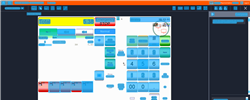
Task: Trigger Based Attended Automation
Workflow: NAMOS_KH_TillOverview_CheckCashDrawer

Step 1: Computer Vision in window 'Web Rep Console*' (msedge.exe)

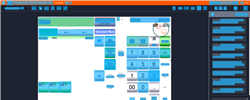
Step 2: CV refresh

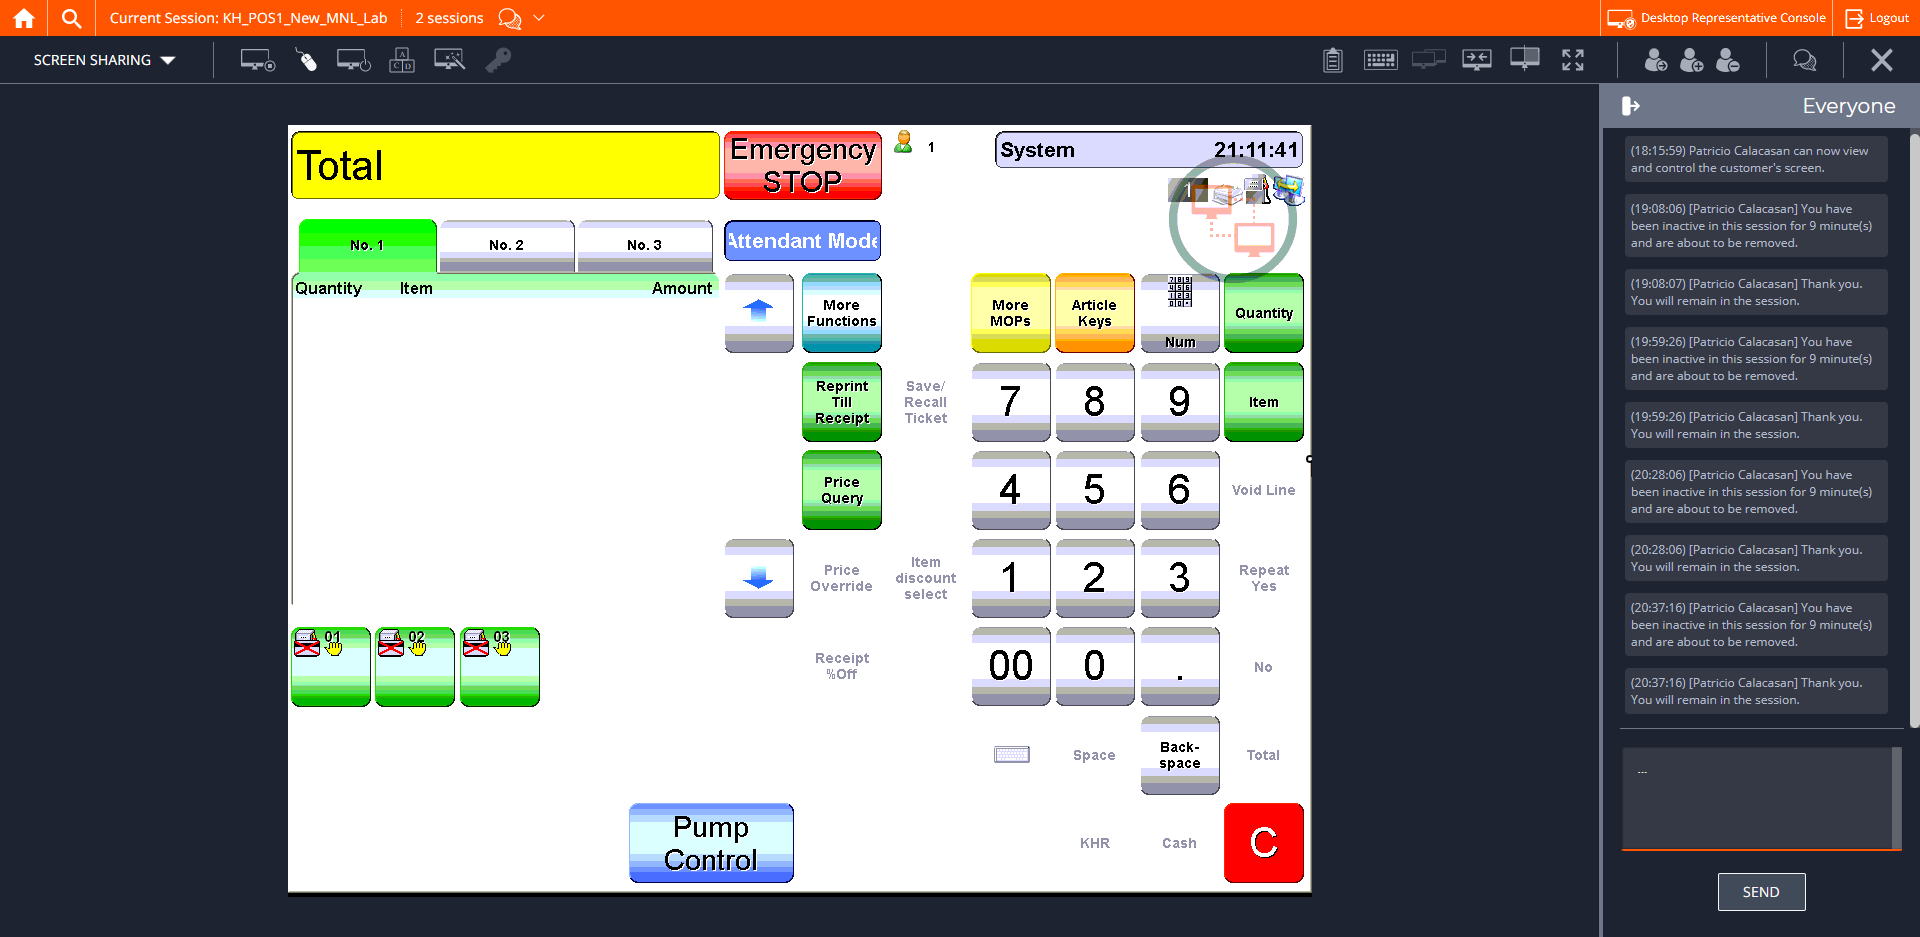
Step 3: CVCache

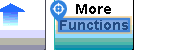
Step 4 [try]: CV Click - Text

Step 5: CvDescriptor (same screen as step 4)

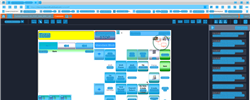
Step 6: CV refresh

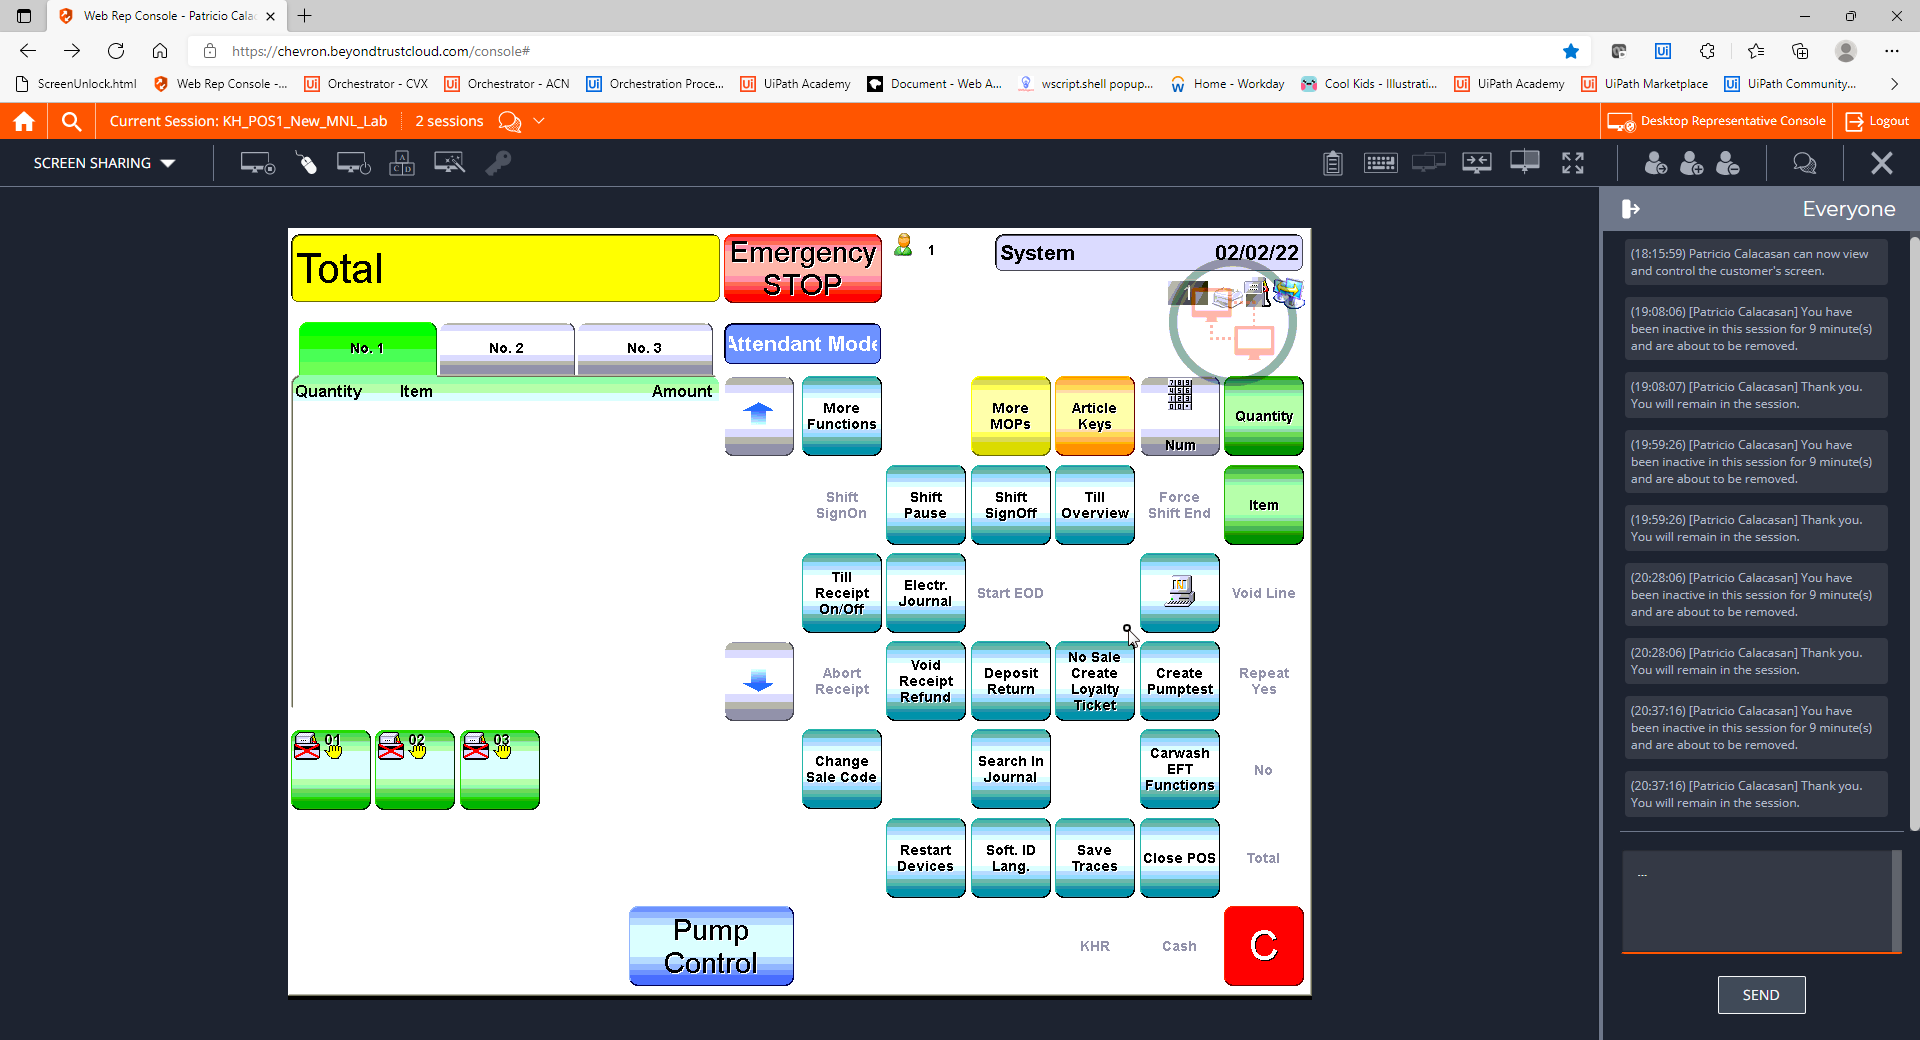
Step 7: CVCache

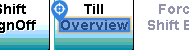
Step 8 [try]: CV Click - Text

Step 9: CvDescriptor (same screen as step 8)

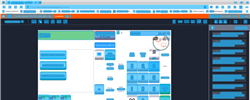
Step 10: CV refresh

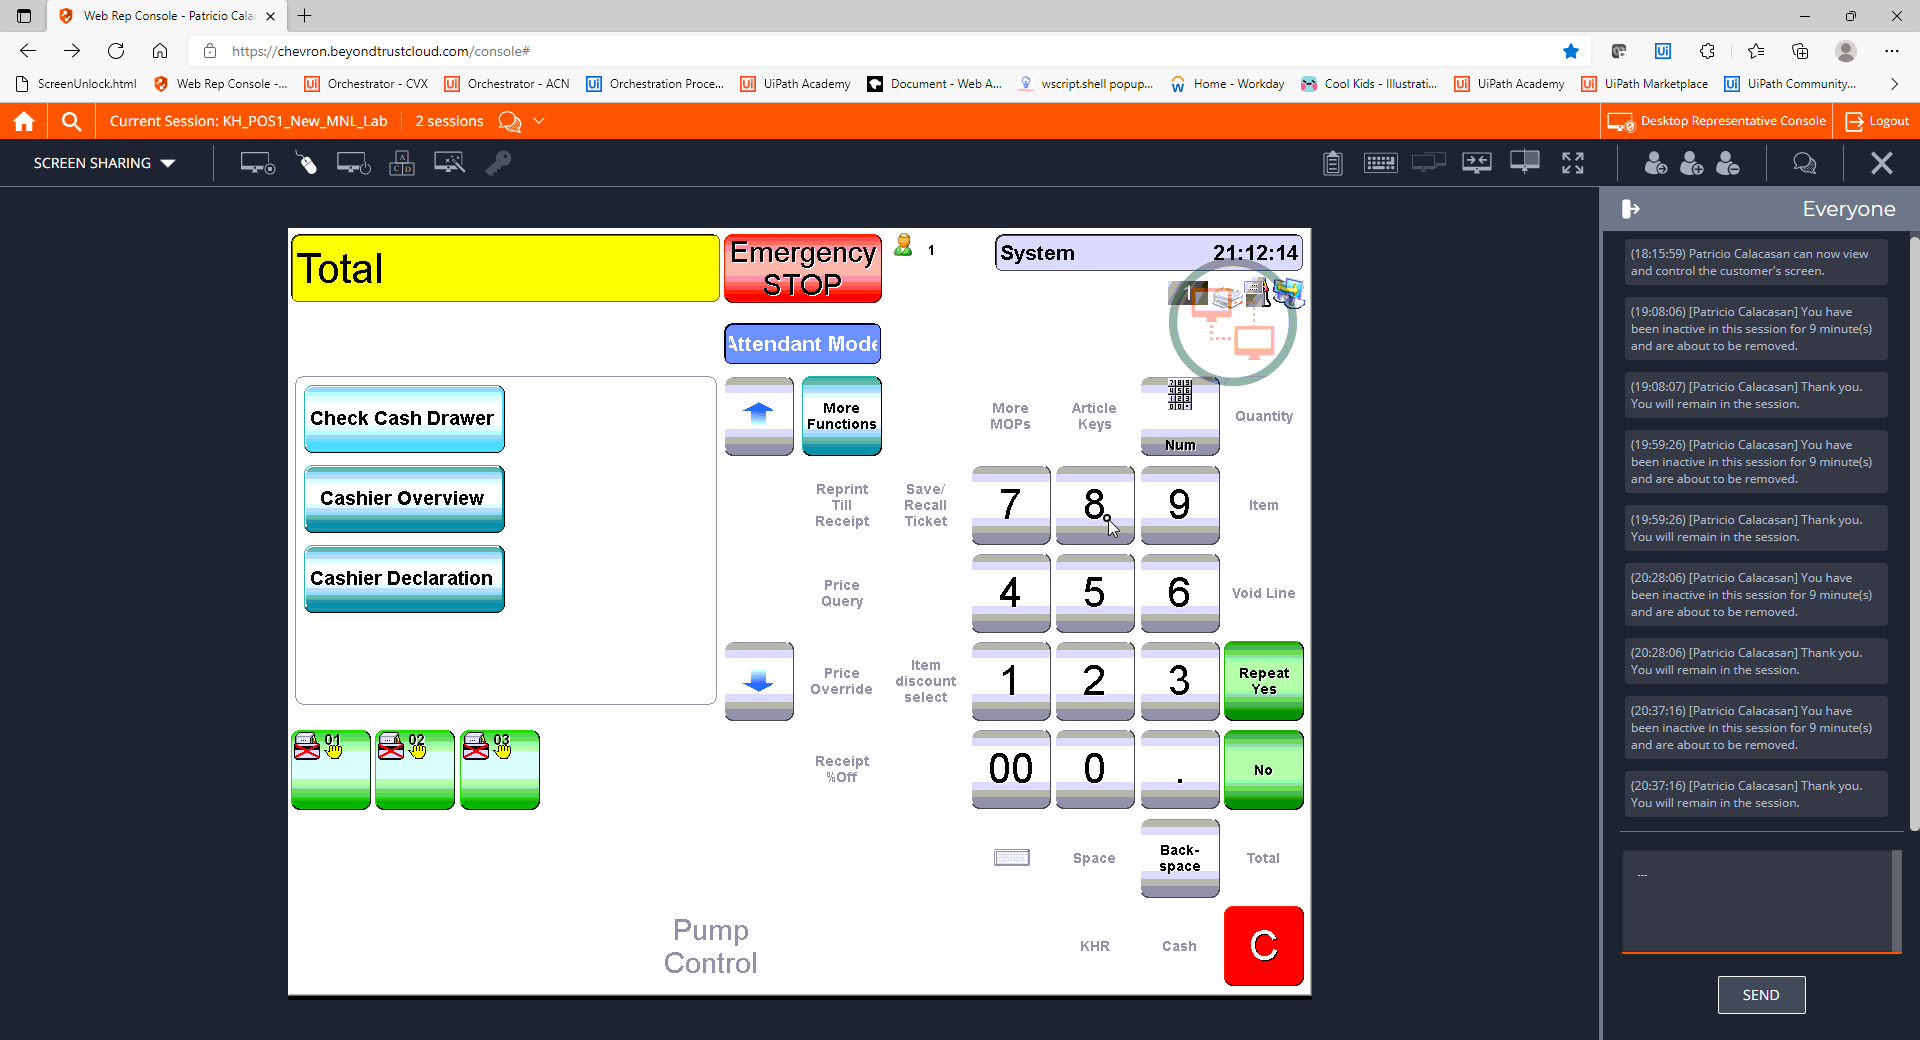
Step 11: CVCache

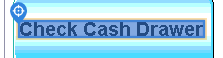
Step 12 [try]: CV Click - Text

Step 13: CvDescriptor (same screen as step 12)

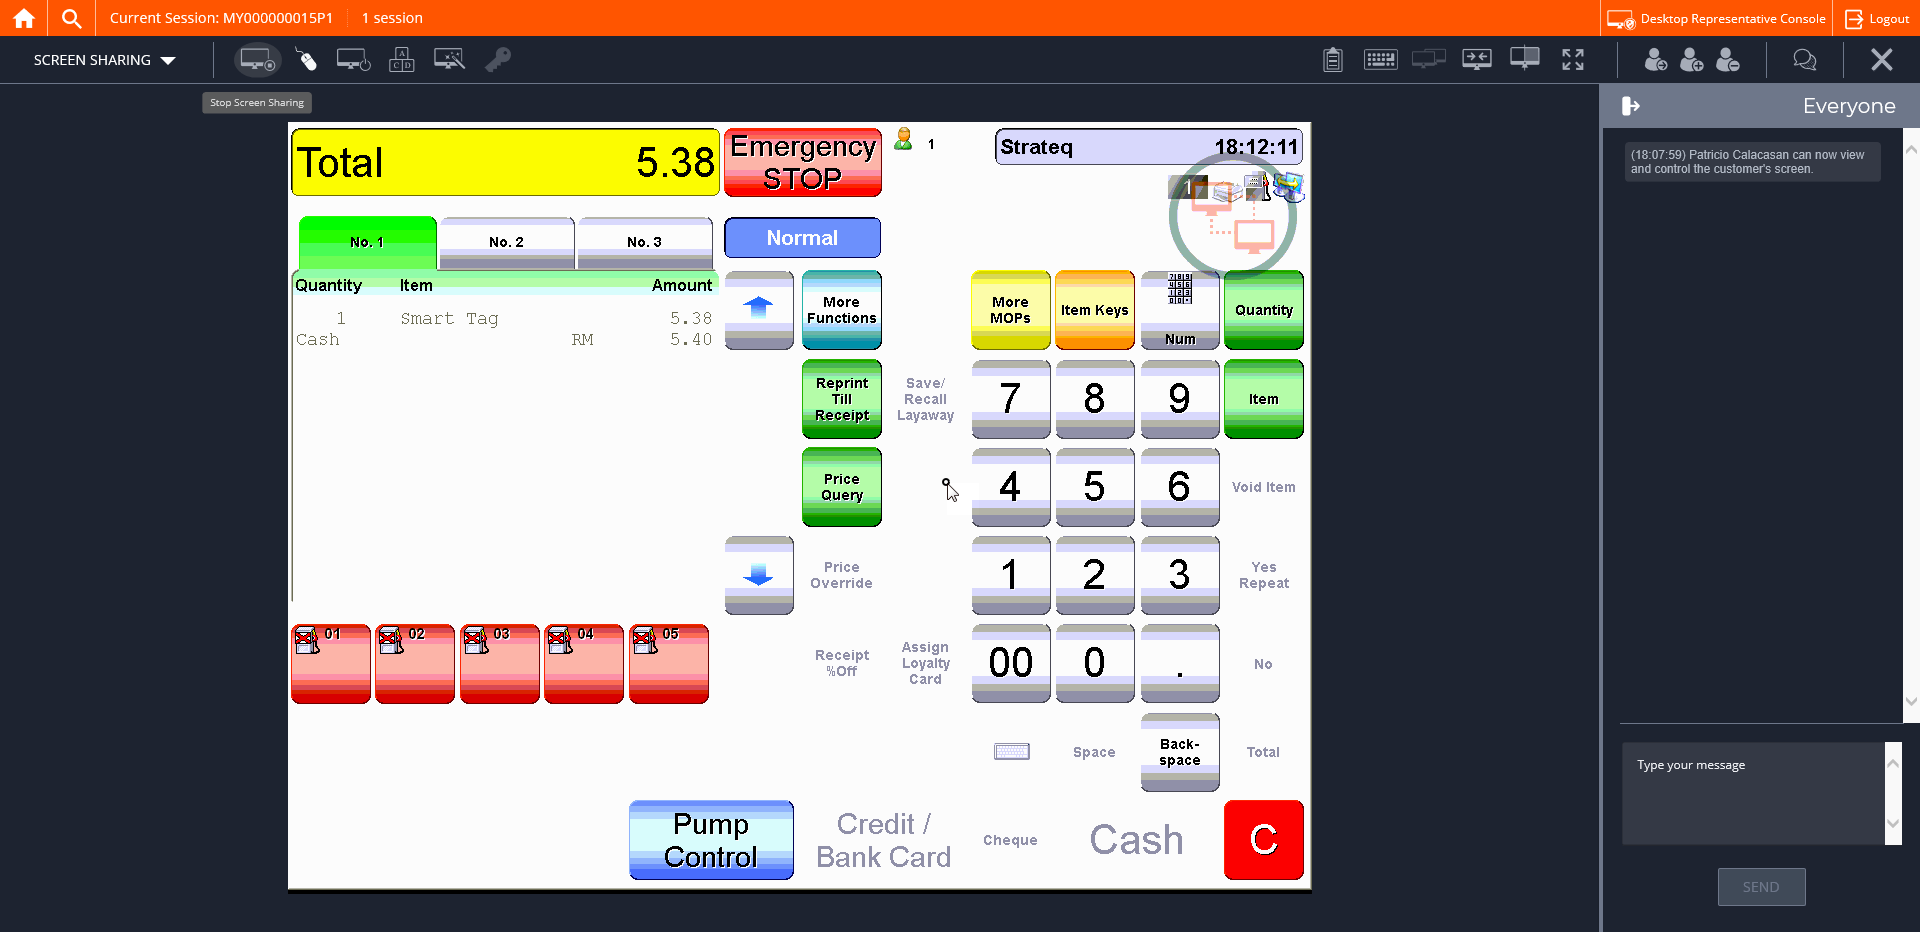
Step 14: CVCache